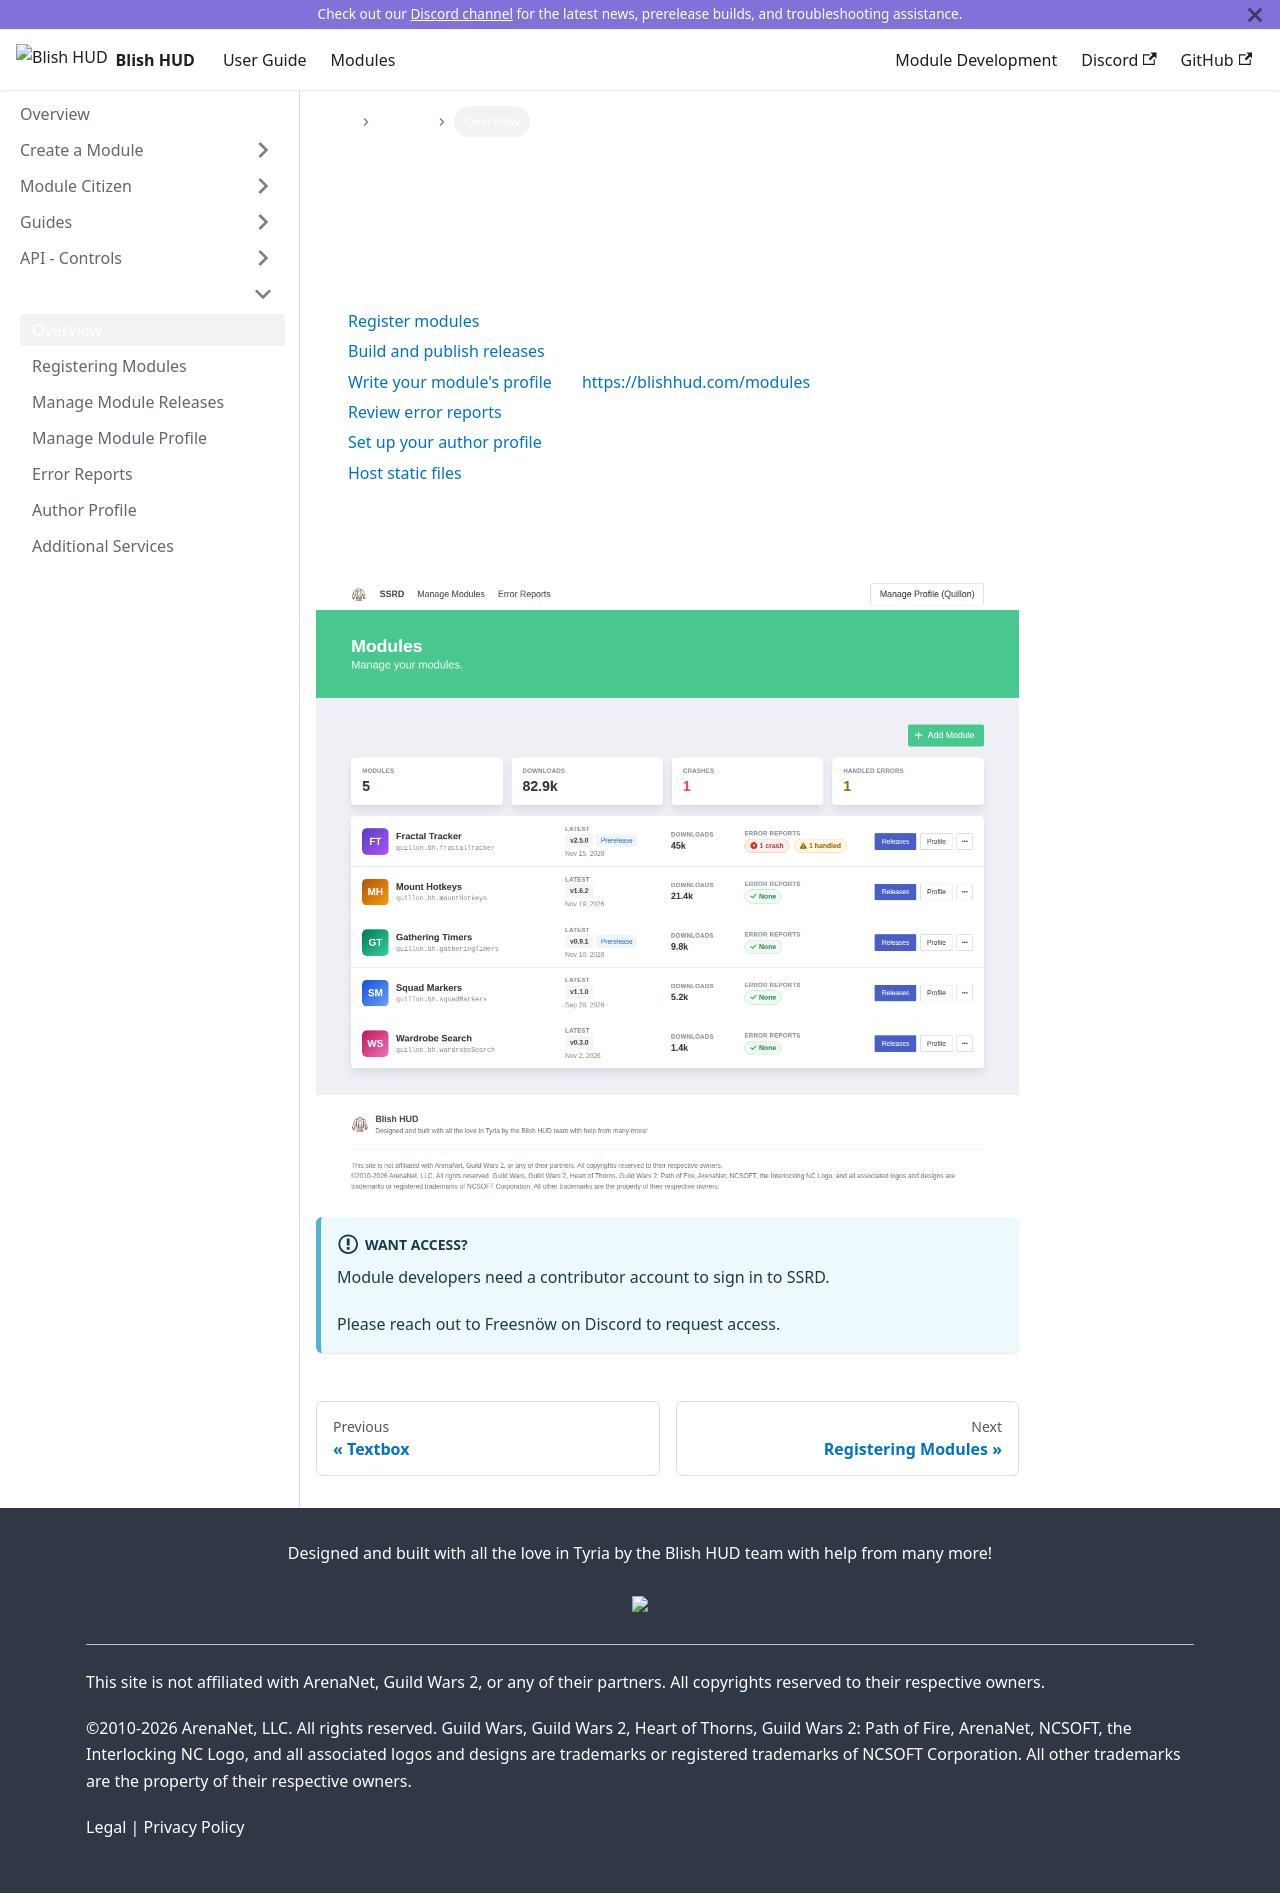

repository: blish-hud/new.blishhud.com · page: docs/modules/ssrd/overview/index.html · generator: docusaurus

---
id: overview
title: Overview
---

# SSRD

SSRD (Self-Service Request Dashboard) is where module developers manage their modules. From SSRD you can:

- [Register modules](/docs/modules/ssrd/registering-modules) from a GitHub repository, public or private.
- [Build and publish releases](/docs/modules/ssrd/manage-releases) to the public or prerelease repo, and write their release notes.
- [Write your module's profile](/docs/modules/ssrd/manage-profile) for https://blishhud.com/modules.
- [Review error reports](/docs/modules/ssrd/error-reports) sent by Blish HUD users running your modules.
- [Set up your author profile](/docs/modules/ssrd/author-profile) and release webhooks.
- [Host static files](/docs/modules/ssrd/additional-services) for your modules.

Your modules are listed on the **Modules** page, with their latest version, downloads and error reports.

<img src="/img/docs/ssrd/modules.png" />

:::info Want Access?
Module developers need a contributor account to sign in to SSRD.

Please reach out to Freesnöw on Discord to request access.
:::
